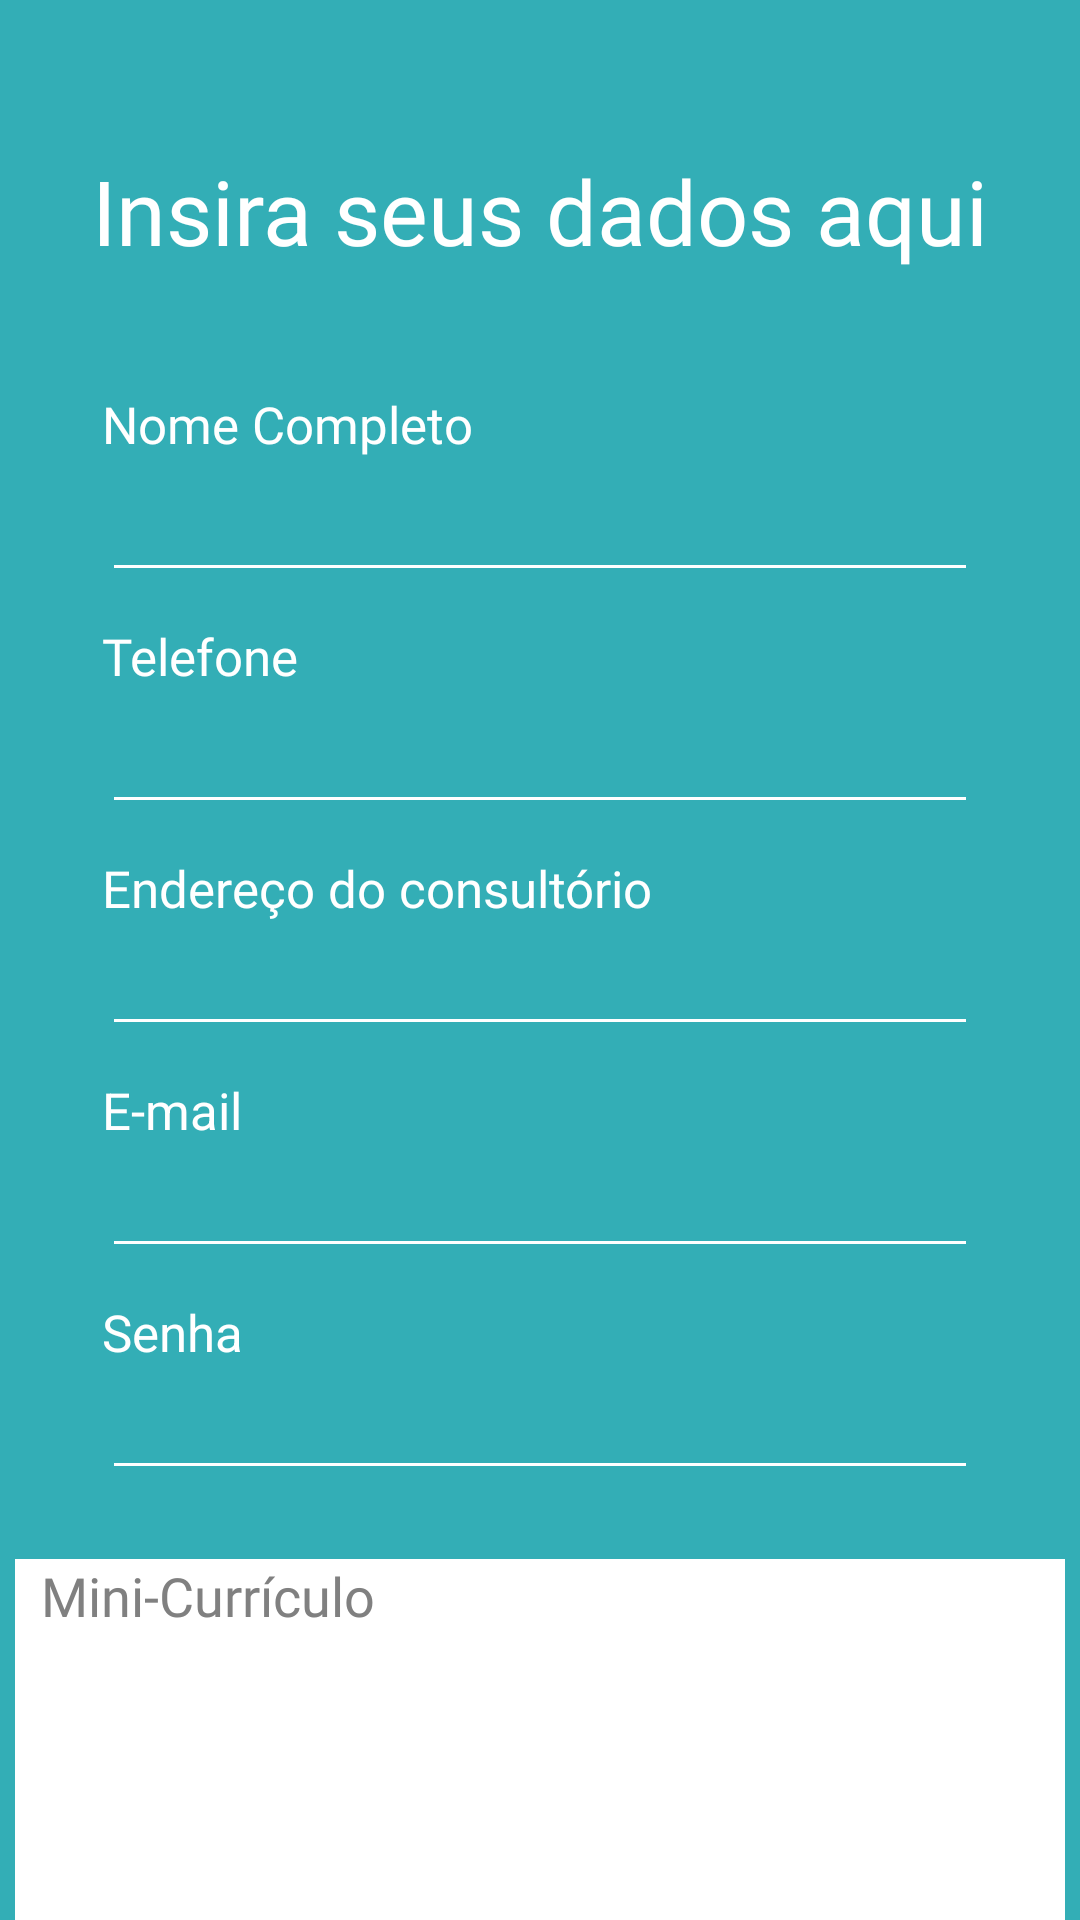

Android layout source for this screen:
<!-- AndroidManifest.xml: application theme Theme.ProjetoGrupo4 -->
<!-- res/layout/tela_cadastro.xml -->
<?xml version="1.0" encoding="utf-8"?>
<RelativeLayout
    xmlns:android="http://schemas.android.com/apk/res/android"
    xmlns:app="http://schemas.android.com/apk/res-auto"
    xmlns:tools="http://schemas.android.com/tools"
    android:layout_width="match_parent"
    android:layout_height="match_parent"
    android:background="@color/teal_700"
    tools:context=".MainActivity">

    <androidx.appcompat.widget.AppCompatTextView
        android:layout_width="403.27dp"
        android:layout_height="44.81dp"
        android:gravity="center_horizontal"
        android:layout_alignParentTop="true"
        android:layout_marginTop="50dp"
        android:id="@+id/tvHeadlineDados"
        android:textSize="30sp"
        android:text="@string/insira_seus_dados_aqui"
        android:textColor="@color/white"
        android:layout_centerHorizontal="true"
        android:fontFamily="@font/montserrat"/>

    <androidx.appcompat.widget.AppCompatTextView
        android:layout_width="181dp"
        android:layout_height="26dp"
        android:layout_alignStart="@+id/etNome_completo"
        android:layout_alignParentTop="true"
        android:layout_marginTop="130dp"
        android:id="@+id/tvNome_completo"
        android:textSize="17sp"
        android:text="Nome Completo"
        android:layout_below="@+id/tvHeadlineDados"
        android:textColor="@color/white"
        android:fontFamily="@font/montserrat"
        />

    <androidx.appcompat.widget.AppCompatEditText
        android:layout_width="291.93dp"
        android:layout_height="wrap_content"
        android:id="@+id/etNome_completo"
        android:backgroundTint="@color/white"
        android:textColor="@color/white"
        android:layout_below="@id/tvNome_completo"
        android:layout_centerHorizontal="true" />

    <androidx.appcompat.widget.AppCompatTextView
        android:layout_width="92dp"
        android:layout_height="26dp"
        android:id="@+id/tvTelefone"
        android:textSize="17sp"
        android:layout_alignStart="@+id/etTelefone"
        android:layout_below="@+id/etNome_completo"
        android:text="Telefone"
        android:layout_marginTop="10dp"
        android:textColor="@color/white"
        android:fontFamily="@font/montserrat"
        android:maxLength="11"
        />

    <androidx.appcompat.widget.AppCompatEditText
        android:layout_width="291.93dp"
        android:layout_height="wrap_content"
        android:id="@+id/etTelefone"
        android:textColor="@color/white"
        android:backgroundTint="@color/white"
        android:layout_below="@+id/tvTelefone"
        android:layout_centerHorizontal="true"
        android:inputType="phone"
        android:maxLength="9"/>

    <androidx.appcompat.widget.AppCompatTextView
        android:layout_width="wrap_content"
        android:layout_height="wrap_content"
        android:id="@+id/tvEndereco"
        android:textSize="17sp"
        android:layout_below="@+id/etTelefone"
        android:text="Endereço do consultório"
        android:layout_marginTop="10dp"
        android:layout_alignStart="@+id/etEndereco"
        android:textColor="@color/white"
        android:fontFamily="@font/montserrat"/>

    <androidx.appcompat.widget.AppCompatEditText
        android:layout_width="291.93dp"
        android:layout_height="wrap_content"
        android:id="@+id/etEndereco"
        android:textColor="@color/white"
        android:backgroundTint="@color/white"
        android:layout_below="@+id/tvEndereco"
        android:layout_centerHorizontal="true"/>

    <androidx.appcompat.widget.AppCompatTextView
        android:layout_width="wrap_content"
        android:layout_height="wrap_content"
        android:id="@+id/tvEmail"
        android:textSize="17sp"
        android:layout_below="@+id/etEndereco"
        android:text="E-mail"
        android:layout_marginTop="10dp"
        android:layout_alignStart="@+id/etEmail"
        android:textColor="@color/white"/>

    <androidx.appcompat.widget.AppCompatEditText
        android:layout_width="291.93dp"
        android:layout_height="wrap_content"
        android:id="@+id/etEmail"
        android:textColor="@color/white"
        android:backgroundTint="@color/white"
        android:layout_below="@+id/tvEmail"
        android:layout_centerHorizontal="true"
        android:fontFamily="@font/montserrat"/>

    <androidx.appcompat.widget.AppCompatTextView
        android:layout_width="wrap_content"
        android:layout_height="wrap_content"
        android:id="@+id/tvSenha"
        android:textSize="17sp"
        android:text="Senha"
        android:layout_below="@+id/etEmail"
        android:layout_marginTop="10dp"
        android:layout_alignStart="@+id/etSenha"
        android:textColor="@color/white"/>

    <androidx.appcompat.widget.AppCompatEditText
        android:layout_width="291.93dp"
        android:layout_height="wrap_content"
        android:id="@+id/etSenha"
        android:textColor="@color/white"
        android:backgroundTint="@color/white"
        android:layout_below="@id/tvSenha"
        android:layout_centerHorizontal="true"
        android:inputType="textPassword" />

    <androidx.appcompat.widget.AppCompatEditText
        android:layout_width="350dp"
        android:layout_height="130dp"
        android:textSize="18sp"
        android:id="@+id/etMiniCurriculo"
        android:layout_below="@id/etSenha"
        android:textColor="@color/cinza"
        android:backgroundTint="@color/white"
        android:layout_centerHorizontal="true"
        android:maxLength="200"
        android:layout_marginTop="23dp"
        android:inputType="textMultiLine"
        android:lines="6"
        android:gravity="top"
        android:hint="  Mini-Currículo"
        android:textColorHint="@color/cinza"
        android:fontFamily="@font/montserrat"
        android:background="@color/white"
        />

    <androidx.appcompat.widget.AppCompatButton
        android:id="@+id/btCadastrar"
        android:layout_width="230dp"
        android:layout_height="60dp"
        android:textSize="17sp"
        android:layout_below="@id/etMiniCurriculo"
        android:layout_centerHorizontal="true"
        android:layout_marginTop="25dp"
        android:text="Cadastrar"
        android:background="@color/white"
        android:fontFamily="@font/montserrat"/>

</RelativeLayout>
<!-- resources referenced by this layout -->
<resources>
  <color name="cinza">#808080</color>
  <color name="teal_700">#33AEB6</color>
  <color name="white">#FFFFFFFF</color>
  <string name="insira_seus_dados_aqui">Insira seus dados aqui </string>
  <style name="Theme.ProjetoGrupo4" parent="Theme.MaterialComponents.DayNight.NoActionBar">
          
          <item name="colorPrimary">@color/teal_700</item>
          <item name="colorPrimaryVariant">@color/teal_700</item>
          <item name="colorOnPrimary">@color/white</item>
          
          <item name="colorSecondary">@color/teal_200</item>
          <item name="colorSecondaryVariant">@color/teal_700</item>
          <item name="colorOnSecondary">@color/black</item>
          
          <item name="android:statusBarColor">?attr/colorPrimaryVariant</item>
          
      </style>
  <color name="teal_200">#FF03DAC5</color>
  <color name="black">#FF000000</color>
</resources>
